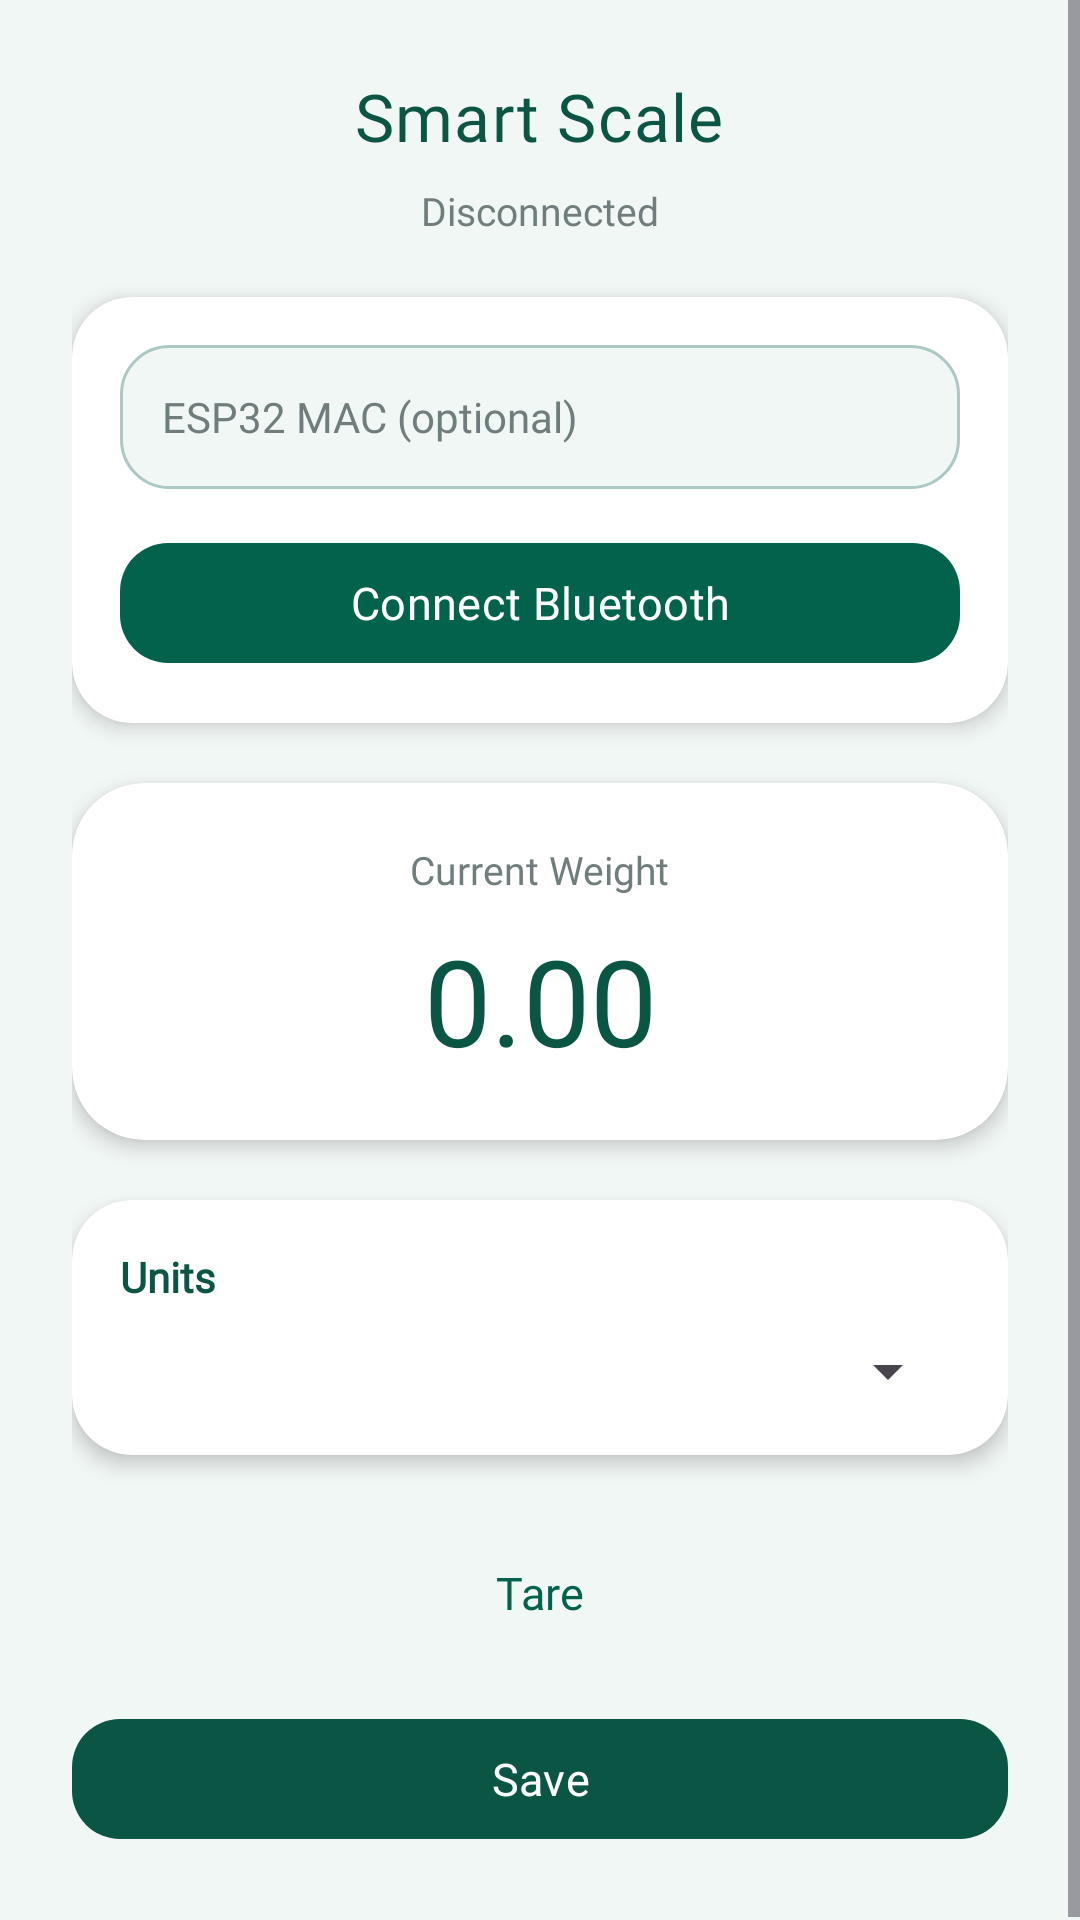

The Android layout XML behind this screen, and the referenced resources:
<!-- AndroidManifest.xml: application theme Theme.MunchAI -->
<!-- res/layout/weightpage.xml -->
<?xml version="1.0" encoding="utf-8"?>
<ScrollView xmlns:android="http://schemas.android.com/apk/res/android"
    xmlns:app="http://schemas.android.com/apk/res-auto"
    android:layout_width="match_parent"
    android:layout_height="match_parent"
    android:fillViewport="true"
    android:background="@color/munch_anti_flash_white">

    <LinearLayout
        android:orientation="vertical"
        android:padding="24dp"
        android:gravity="center_horizontal"
        android:layout_width="match_parent"
        android:layout_height="wrap_content">

        
        <TextView
            android:id="@+id/pageTitle"
            android:layout_width="wrap_content"
            android:layout_height="wrap_content"
            android:text="Smart Scale"
            android:textColor="@color/munch_forest"
            android:textSize="22sp"
            android:fontFamily="@font/outfit_semibold"
            android:letterSpacing="0.02"
            android:layout_marginBottom="8dp" />

        
        <TextView
            android:id="@+id/statusText"
            android:layout_width="wrap_content"
            android:layout_height="wrap_content"
            android:text="Disconnected"
            android:textSize="13sp"
            android:textColor="@color/munch_stone"
            android:fontFamily="@font/outfit_medium"
            android:layout_marginBottom="16dp" />

        
        <androidx.cardview.widget.CardView
            android:layout_width="match_parent"
            android:layout_height="wrap_content"
            android:layout_marginTop="4dp"
            app:cardCornerRadius="20dp"
            app:cardElevation="4dp"
            app:cardBackgroundColor="@color/munch_white">

            <LinearLayout
                android:layout_width="match_parent"
                android:layout_height="wrap_content"
                android:orientation="vertical"
                android:padding="16dp">

                
                <EditText
                    android:id="@+id/macInput"
                    android:layout_width="match_parent"
                    android:layout_height="48dp"
                    android:hint="ESP32 MAC (optional)"
                    android:background="@drawable/bg_input_field"
                    android:paddingStart="14dp"
                    android:paddingEnd="14dp"
                    android:textColor="@color/munch_dark_green"
                    android:textColorHint="@color/munch_stone"
                    android:fontFamily="@font/outfit_medium"
                    android:textSize="14sp" />

                
                <com.google.android.material.button.MaterialButton
                    android:id="@+id/connectBtn"
                    android:layout_width="match_parent"
                    android:layout_height="48dp"
                    android:layout_marginTop="14dp"
                    android:text="Connect Bluetooth"
                    android:textAllCaps="false"
                    android:textColor="@color/munch_white"
                    android:textSize="15sp"
                    android:fontFamily="@font/outfit_semibold"
                    app:cornerRadius="16dp"
                    app:backgroundTint="@color/munch_bangladesh_green" />
            </LinearLayout>
        </androidx.cardview.widget.CardView>

        
        <androidx.cardview.widget.CardView
            android:layout_width="match_parent"
            android:layout_height="wrap_content"
            android:layout_marginTop="20dp"
            app:cardCornerRadius="24dp"
            app:cardElevation="4dp"
            app:cardBackgroundColor="@color/munch_white">

            <LinearLayout
                android:layout_width="match_parent"
                android:layout_height="wrap_content"
                android:orientation="vertical"
                android:padding="20dp"
                android:gravity="center_horizontal">

                <TextView
                    android:layout_width="wrap_content"
                    android:layout_height="wrap_content"
                    android:text="Current Weight"
                    android:textColor="@color/munch_stone"
                    android:textSize="13sp"
                    android:fontFamily="@font/outfit_medium"
                    android:layout_marginBottom="8dp" />

                
                <EditText
                    android:id="@+id/weightText"
                    android:layout_width="wrap_content"
                    android:layout_height="wrap_content"
                    android:text="0.00"
                    android:textSize="40sp"
                    android:fontFamily="@font/outfit_semibold"
                    android:textColor="@color/munch_forest"
                    android:background="@android:color/transparent"
                    android:padding="0dp"
                    android:gravity="center"
                    android:inputType="numberDecimal"
                    android:focusable="true"
                    android:focusableInTouchMode="true"
                    android:cursorVisible="true" />

            </LinearLayout>
        </androidx.cardview.widget.CardView>

        
        <androidx.cardview.widget.CardView
            android:layout_width="match_parent"
            android:layout_height="wrap_content"
            android:layout_marginTop="20dp"
            app:cardCornerRadius="20dp"
            app:cardElevation="4dp"
            app:cardBackgroundColor="@color/munch_white">

            <LinearLayout
                android:layout_width="match_parent"
                android:layout_height="wrap_content"
                android:orientation="vertical"
                android:padding="16dp">

                <TextView
                    android:id="@+id/unitCaption"
                    android:layout_width="wrap_content"
                    android:layout_height="wrap_content"
                    android:text="Units"
                    android:textSize="14sp"
                    android:textStyle="bold"
                    android:fontFamily="@font/outfit_semibold"
                    android:textColor="@color/munch_forest" />

                <Spinner
                    android:id="@+id/unitSpinner"
                    android:layout_width="match_parent"
                    android:layout_height="wrap_content"
                    android:layout_marginTop="10dp" />
            </LinearLayout>
        </androidx.cardview.widget.CardView>

        
        <LinearLayout
            android:layout_width="match_parent"
            android:layout_height="wrap_content"
            android:orientation="horizontal"
            android:layout_marginTop="22dp">

            <Button
                android:id="@+id/tareBtn"
                style="?attr/materialButtonOutlinedStyle"
                android:layout_width="0dp"
                android:layout_height="48dp"
                android:layout_weight="1"
                android:text="Tare"
                android:textAllCaps="false"
                android:textColor="@color/munch_bangladesh_green"
                android:textSize="15sp"
                android:fontFamily="@font/outfit_semibold"
                app:cornerRadius="16dp" />

            
        </LinearLayout>

        
        <com.google.android.material.button.MaterialButton
            android:id="@+id/weightsave"
            android:layout_width="match_parent"
            android:layout_height="48dp"
            android:layout_marginTop="14dp"
            android:text="Save"
            android:textAllCaps="false"
            android:textColor="@color/munch_white"
            android:textSize="15sp"
            android:fontFamily="@font/outfit_semibold"
            app:cornerRadius="16dp"
            app:backgroundTint="@color/munch_forest" />

    </LinearLayout>
</ScrollView>
<!-- resources referenced by this layout -->
<resources>
  <color name="munch_anti_flash_white">#F1F7F5</color>
  <color name="munch_bangladesh_green">#02624C</color>
  <color name="munch_dark_green">#022221</color>
  <color name="munch_forest">#0B5544</color>
  <color name="munch_stone">#707D7D</color>
  <color name="munch_white">#FFFFFF</color>
  <!-- drawable bg_input_field (drawable) -->
  <shape xmlns:android="http://schemas.android.com/apk/res/android"
      android:shape="rectangle">
      <solid android:color="@color/munch_anti_flash_white"/>
      <corners android:radius="16dp"/>
      <stroke android:width="1dp" android:color="@color/munch_pistachio"/>
  </shape>
  <style name="Theme.MunchAI" parent="Base.Theme.MunchAI" />
  <color name="munch_pistachio">#ACC8C4</color>
  <style name="Base.Theme.MunchAI" parent="Theme.Material3.Light.NoActionBar">
  
          
          <item name="colorPrimary">@color/munch_bangladesh_green</item>
          <item name="colorOnPrimary">@color/munch_white</item>
          <item name="colorPrimaryContainer">@color/munch_mountain_meadow</item>
          <item name="colorOnPrimaryContainer">@color/munch_rich_black</item>
  
          
          <item name="colorSecondary">@color/munch_frog</item>
          <item name="colorOnSecondary">@color/munch_white</item>
          <item name="colorSecondaryContainer">@color/munch_mint</item>
          <item name="colorOnSecondaryContainer">@color/munch_white</item>
  
          
          <item name="android:colorBackground">@color/munch_anti_flash_white</item>
          <item name="colorOnBackground">@color/munch_rich_black</item>
  
          <item name="colorSurface">@color/munch_white</item>
          <item name="colorOnSurface">@color/munch_rich_black</item>
  
          
          <item name="android:statusBarColor">@color/munch_dark_green</item>
          <item name="android:navigationBarColor">@color/munch_dark_green</item>
  
          
          <item name="android:windowBackground">@color/munch_anti_flash_white</item>
      </style>
  <color name="munch_mountain_meadow">#2CC395</color>
  <color name="munch_rich_black">#000F0B</color>
  <color name="munch_frog">#178D79</color>
  <color name="munch_mint">#2F846C</color>
</resources>
